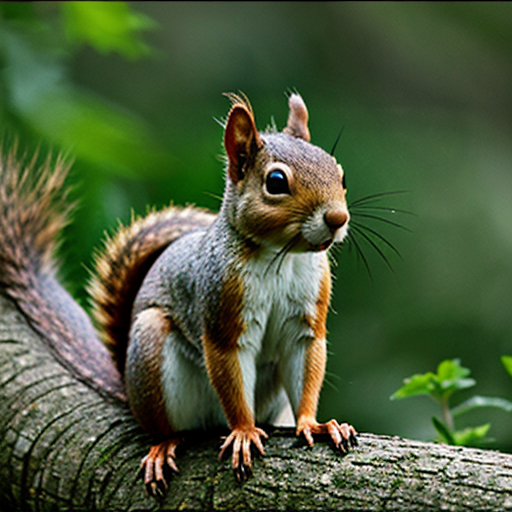
Generation parameters embedded in this image by AUTOMATIC1111 Stable Diffusion web UI or a fork of it (Forge, ...) (PNG 'parameters' text chunk):
squirrel
Negative prompt: people, person, men, women
Steps: 16, Sampler: DPM++ 2M, Schedule type: Karras, CFG scale: 7, Seed: 2801880266, Size: 512x512, Model hash: 62bb78983a, Model: epicphotogasm_lastUnicorn, VAE hash: 235745af8d, VAE: vae-ft-mse-840000-ema-pruned.ckpt, Version: v1.10.1